The GitHub repository MustafaKhalil-IST/eviris-dataset-group7 contains a labelled image folder "single" with 26 categories: apple braeburn, apple golden 1, apple golden 2, apple golden 3, apple granny smith, apple red 1, apple red 2, apple red 3, apple red delicious, apple red yellow 1, apple red yellow 2, apricot, avocado, avocado ripe, banana, banana lady finger, dates, kiwi, lemon, orange, tomato 1, tomato 2, tomato 3, tomato 4, tomato cherry red, tomato maroon. Examples follow, each with its label.

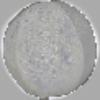
Label: avocado

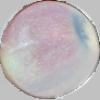
Label: apple red 2

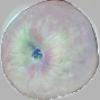
Label: apple red yellow 1

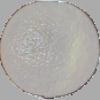
Label: orange

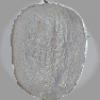
Label: kiwi

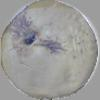
Label: apple golden 1
